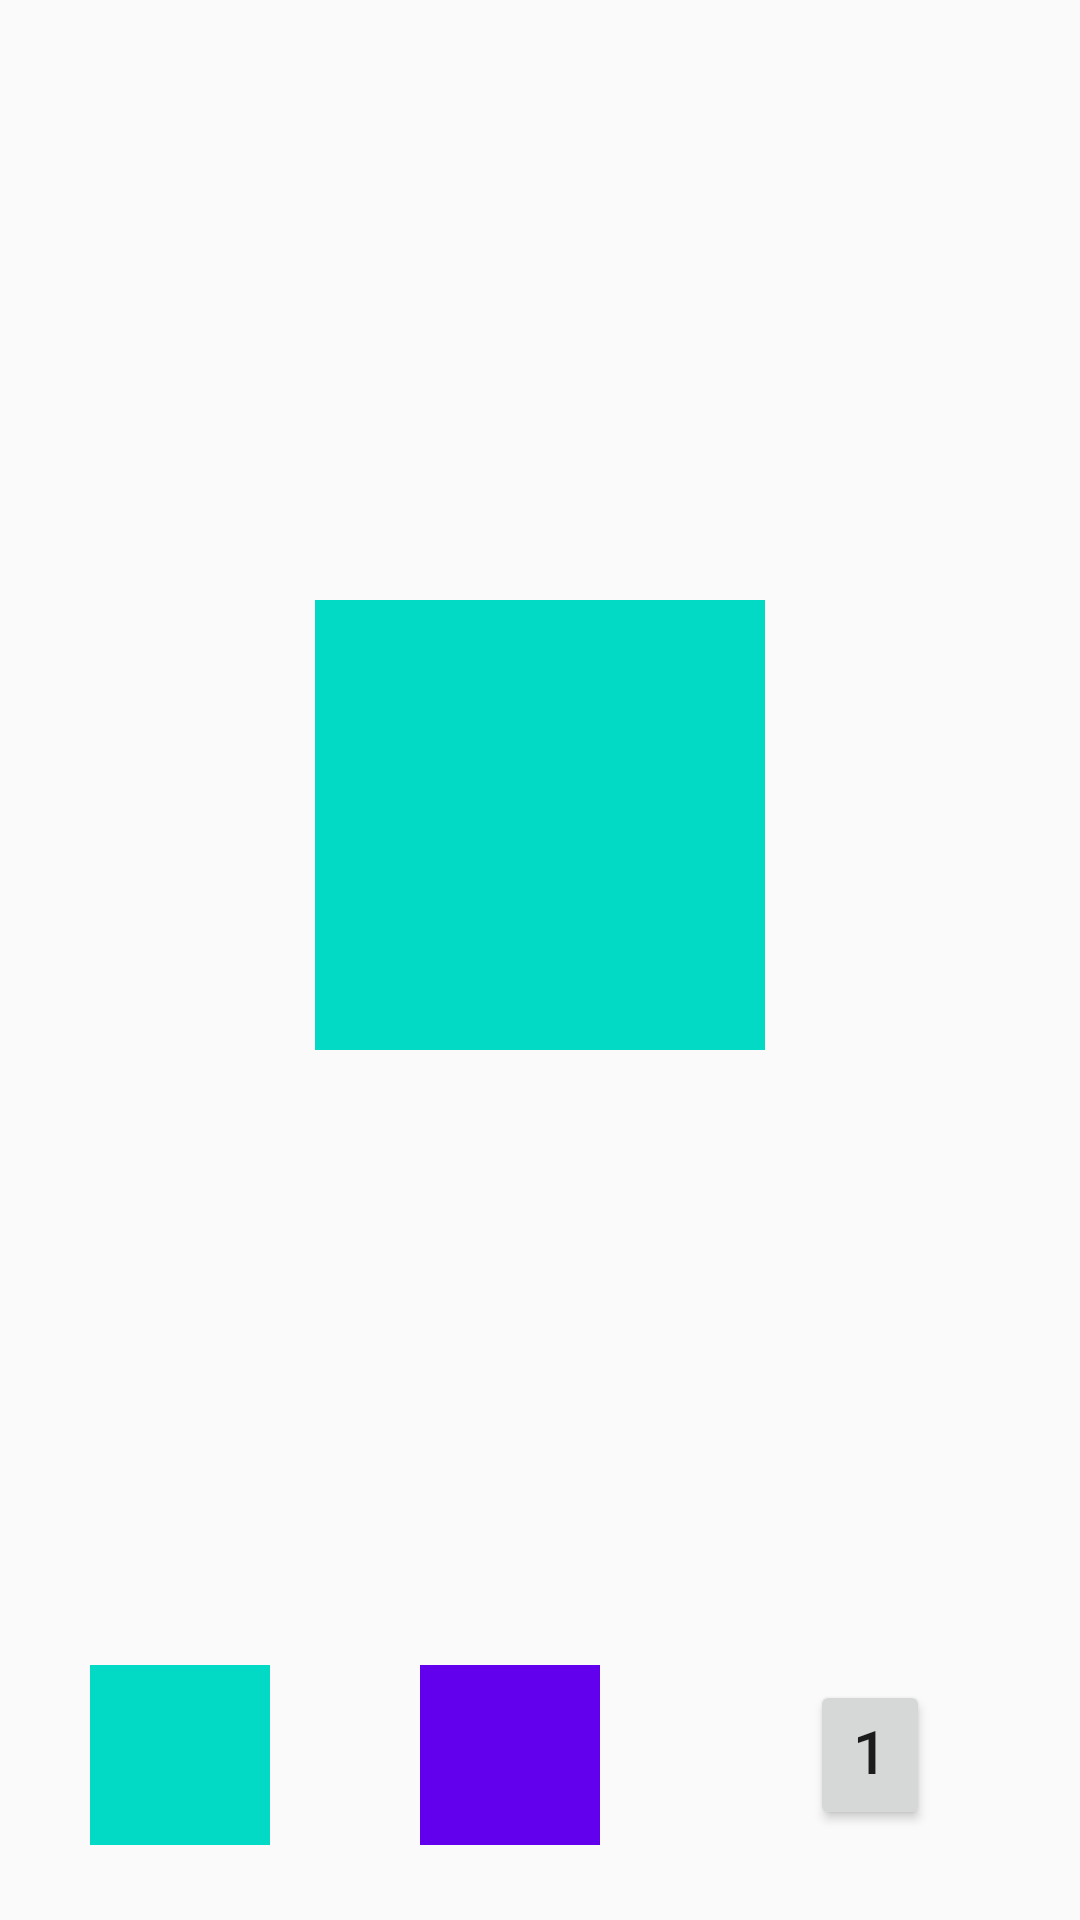

Here is an Android app screen rendered from its layout file. Give the layout XML and the strings, colors and styles it references.
<!-- AndroidManifest.xml: application theme AppTheme -->
<!-- res/layout/activity_ex1.xml -->
<?xml version="1.0" encoding="utf-8"?>
<LinearLayout xmlns:android="http://schemas.android.com/apk/res/android"
    android:orientation="vertical" android:layout_width="match_parent"
    android:layout_height="match_parent">

    <RelativeLayout
        android:layout_width="match_parent"
        android:layout_height="0dp"
        android:layout_weight="1">

        <View
            android:id="@+id/target"
            android:layout_width="150dp"
            android:layout_height="150dp"
            android:background="@color/colorAccent"
            android:layout_centerInParent="true"/>

    </RelativeLayout>

    <LinearLayout
        android:layout_width="match_parent"
        android:layout_height="70dp"
        android:layout_marginBottom="20dp">

        <View
            android:id="@+id/startColorPicker"
            android:layout_width="60dp"
            android:layout_height="60dp"
            android:layout_marginStart="30dp"
            android:layout_marginEnd="30dp"
            android:layout_gravity="center"
            android:background="@color/colorAccent"/>

        <View
            android:id="@+id/endColorPicker"
            android:layout_width="60dp"
            android:layout_height="60dp"
            android:layout_marginStart="20dp"
            android:layout_marginEnd="20dp"
            android:layout_gravity="center"
            android:background="@color/colorPrimary"/>
        
        <Button
            android:id="@+id/durationButton"
            android:layout_width="0dp"
            android:layout_height="50dp"
            android:layout_weight="1"
            android:layout_marginStart="50dp"
            android:layout_marginEnd="50dp"
            android:text="1000"
            android:textSize="20sp"
            android:layout_gravity="center"
            android:gravity="center"/>



    </LinearLayout>


</LinearLayout>
<!-- resources referenced by this layout -->
<resources>
  <style name="AppTheme" parent="Theme.AppCompat.Light.DarkActionBar">
          
          <item name="colorPrimary">@color/colorPrimary</item>
          <item name="colorPrimaryDark">@color/colorPrimaryDark</item>
          <item name="colorAccent">@color/colorAccent</item>
      </style>
  <!-- not gathered from this repository: default colours our renderer supplied (Android Studio template values) -->
  <color name="colorPrimary">#FF6200EE</color>
  <color name="colorPrimaryDark">#FF3700B3</color>
  <color name="colorAccent">#FF03DAC5</color>
</resources>
